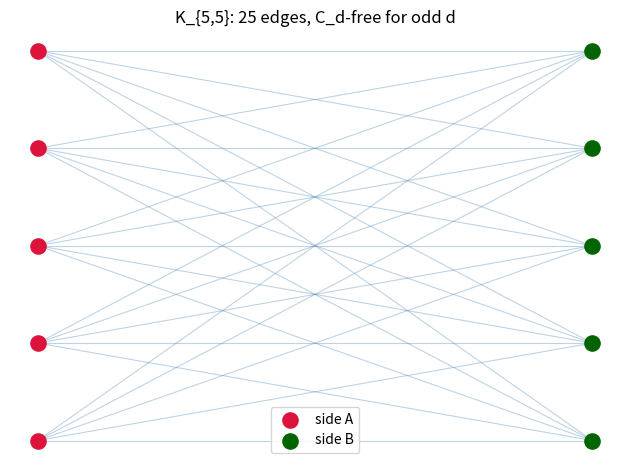

Write the Python code that produced this figure.
import matplotlib.pyplot as plt

def visualize_Ktt(t: int = 5) -> None:
    """Draw the balanced complete bipartite witness K_{t,t}."""
    ax = plt.gca()
    ya = list(range(t)); yb = list(range(t))
    for i in ya:
        for j in yb:
            ax.plot([0, 1], [i, j], color="steelblue", alpha=0.35, lw=0.8)
    ax.scatter([0]*t, ya, s=120, color="crimson", zorder=3, label="side A")
    ax.scatter([1]*t, yb, s=120, color="darkgreen", zorder=3, label="side B")
    ax.set_title(f"K_{{{t},{t}}}: {t*t} edges, C_d-free for odd d")
    ax.axis("off"); ax.legend()
    plt.tight_layout(); plt.savefig("Ktt.png", dpi=150)

if __name__ == "__main__":
    visualize_Ktt(5)
